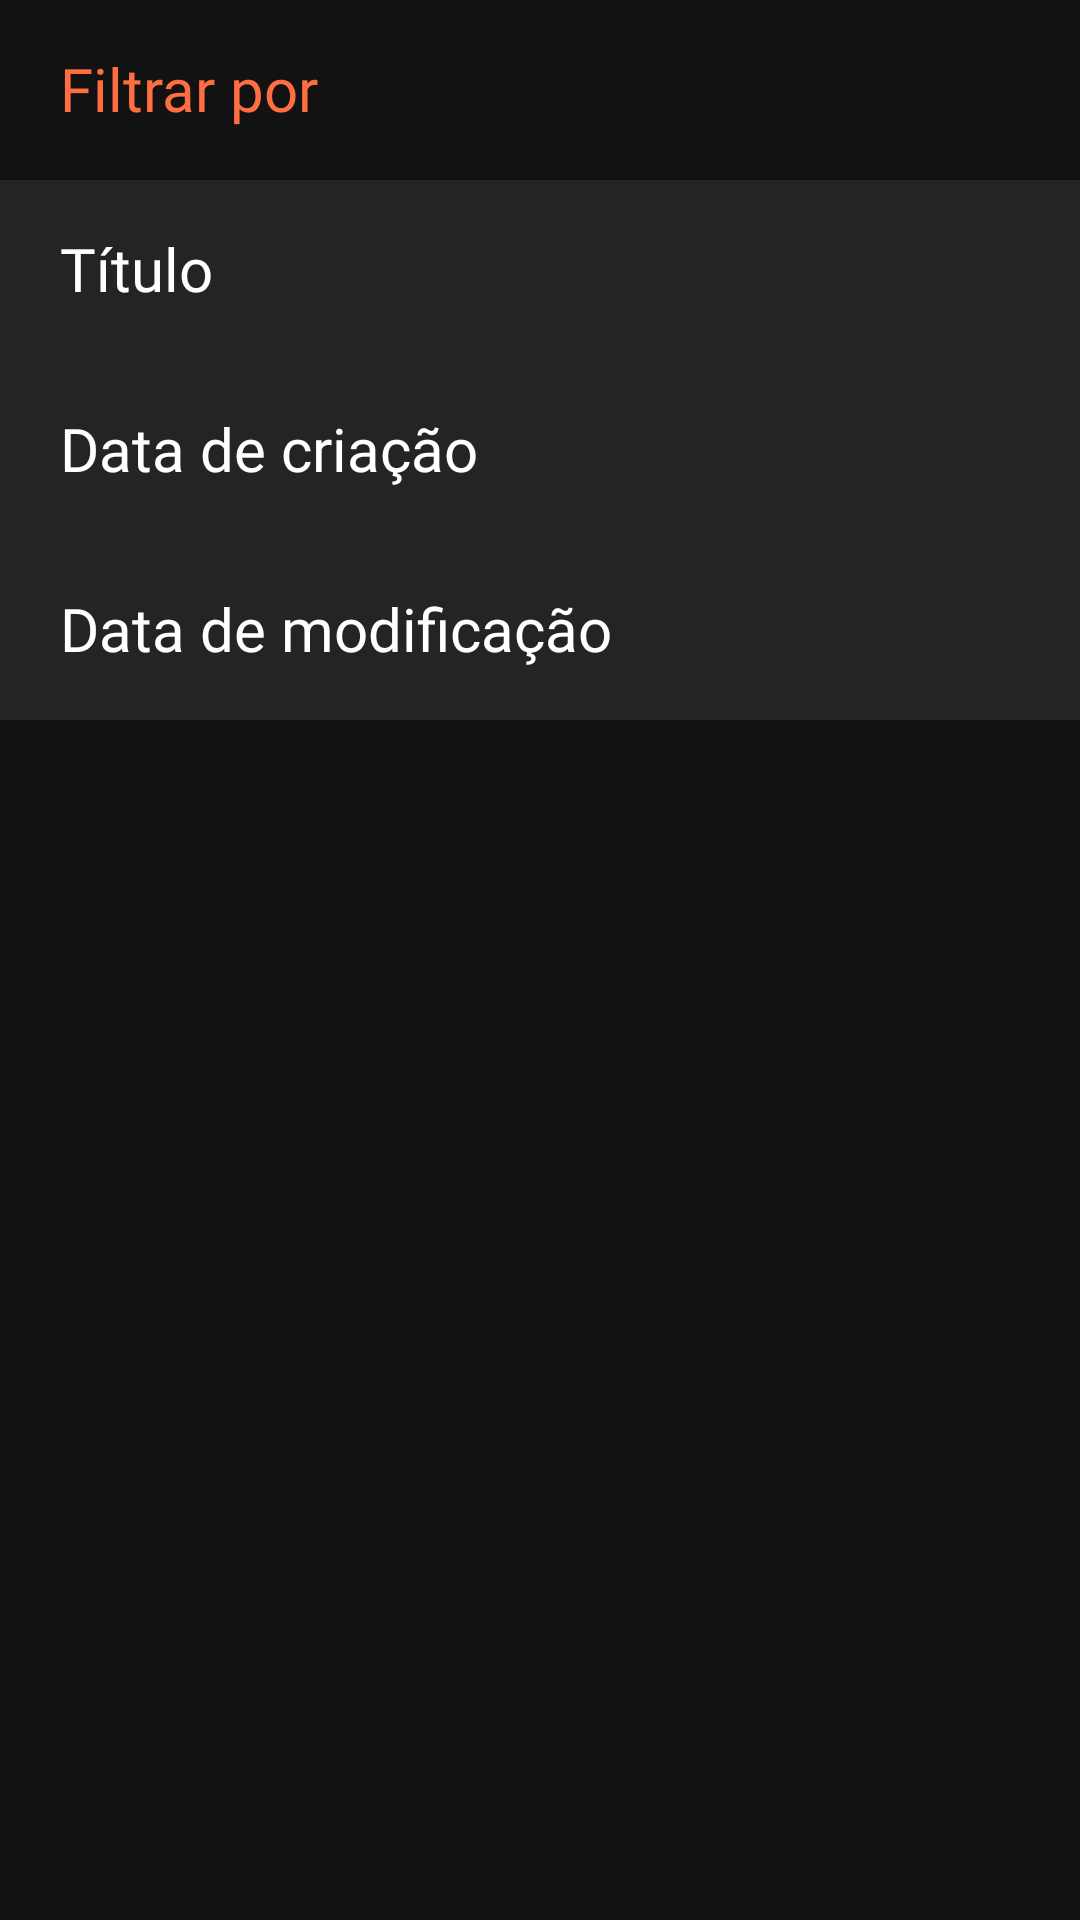

This screen was rendered from an Android layout file. Write that file and the resources it references.
<!-- AndroidManifest.xml: application theme Theme.Splash -->
<!-- res/layout/dialog_filter.xml -->
<?xml version="1.0" encoding="utf-8"?>
<LinearLayout xmlns:android="http://schemas.android.com/apk/res/android"
    android:layout_width="match_parent"
    android:layout_height="wrap_content"
    android:orientation="vertical"
    android:id="@+id/dialogLinearLayout"
    android:background="@color/blackBg">


    <TextView
        android:id="@+id/textView"
        android:layout_width="match_parent"
        android:layout_height="60dp"
        android:paddingHorizontal="20dp"
        android:paddingVertical="16dp"
        android:text="Filtrar por"
        android:fontFamily="@font/inder"
        android:textColor="@color/orange"
        android:textSize="20dp"
        android:background="@color/blackBg"/>

    <TextView
        android:id="@+id/tvTitle"
        android:layout_width="match_parent"
        android:layout_height="60dp"
        android:paddingHorizontal="20dp"
        android:paddingVertical="16dp"
        android:text="Título"
        android:fontFamily="@font/inder"
        android:textColor="@color/white"
        android:drawablePadding="20dp"
        android:textSize="20dp"
        android:background="@drawable/btn2"/>

    <TextView
        android:id="@+id/tvCreate"
        android:layout_width="match_parent"
        android:layout_height="60dp"
        android:paddingHorizontal="20dp"
        android:paddingVertical="16dp"
        android:text="Data de criação"
        android:fontFamily="@font/inder"
        android:textColor="@color/white"
        android:drawablePadding="20dp"
        android:textSize="20dp"
        android:background="@drawable/btn2"/>

    <TextView
        android:id="@+id/tvModify"
        android:layout_width="match_parent"
        android:layout_height="60dp"
        android:paddingHorizontal="20dp"
        android:paddingVertical="16dp"
        android:text="Data de modificação"
        android:fontFamily="@font/inder"
        android:textColor="@color/white"
        android:drawablePadding="20dp"
        android:textSize="20dp"
        android:background="@drawable/btn2"/>


</LinearLayout>
<!-- resources referenced by this layout -->
<resources>
  <color name="blackBg">#121212</color>
  <color name="orange">#FF6E40</color>
  <color name="white">#FFFFFFFF</color>
  <!-- drawable btn2 (drawable) -->
  <selector xmlns:android="http://schemas.android.com/apk/res/android">
      <item android:drawable="@drawable/btn2_press" android:state_pressed="true" /> 
      <item android:drawable="@drawable/btn2_press" android:state_focused="true" /> 
      <item android:drawable="@drawable/btn2_no_press" /> 
  </selector>
  <style name="Theme.Splash" parent="Theme.SplashScreen">
          <item name="windowSplashScreenBackground">@color/blackBg</item>
          <item name="windowSplashScreenAnimatedIcon">@drawable/splash_bg</item>
          <item name="postSplashScreenTheme">@style/Theme.SimpleNotes</item>
      </style>
  <!-- drawable btn2_press (drawable) -->
  <?xml version="1.0" encoding="utf-8"?>
  <shape xmlns:android="http://schemas.android.com/apk/res/android"
      android:shape="rectangle">
      <solid android:color="#202020" />
  
      <stroke
          android:width="1dp"
          android:color="#202020" />
  </shape>
  <!-- drawable btn2_no_press (drawable) -->
  <shape xmlns:android="http://schemas.android.com/apk/res/android"
      android:shape="rectangle">
      <solid android:color="@color/blackNote" />
  
  
  
      <stroke
          android:width="1dp"
          android:color="@color/blackNote" />
  </shape>
  <!-- drawable splash_bg (drawable) -->
  <?xml version="1.0" encoding="utf-8"?>
  <layer-list xmlns:android="http://schemas.android.com/apk/res/android">
      <item>
          <color android:color="@color/blackBg"></color>
      </item>
      <item
          android:drawable="@drawable/ic_logo"
          android:gravity="center"
          />
  </layer-list>
  <style name="Theme.SimpleNotes" parent="Theme.MaterialComponents.DayNight.NoActionBar">
          
          <item name="colorPrimary">@color/blackBg</item>
          <item name="colorPrimaryVariant">@color/black</item>
          <item name="colorOnPrimary">@color/white</item>
          
          <item name="colorSecondary">@color/orange</item>
          <item name="colorSecondaryVariant">@color/grayText</item>
          <item name="colorOnSecondary">@color/black</item>
          
          <item name="android:statusBarColor" tools:targetApi="l">?attr/colorPrimaryVariant</item>
          
      </style>
  <color name="blackNote">#242424</color>
  <!-- drawable ic_logo: vector/xml drawable (drawable, 2558 chars, omitted) -->
  <color name="black">#FF000000</color>
  <color name="grayText">#4B4B4B</color>
</resources>
